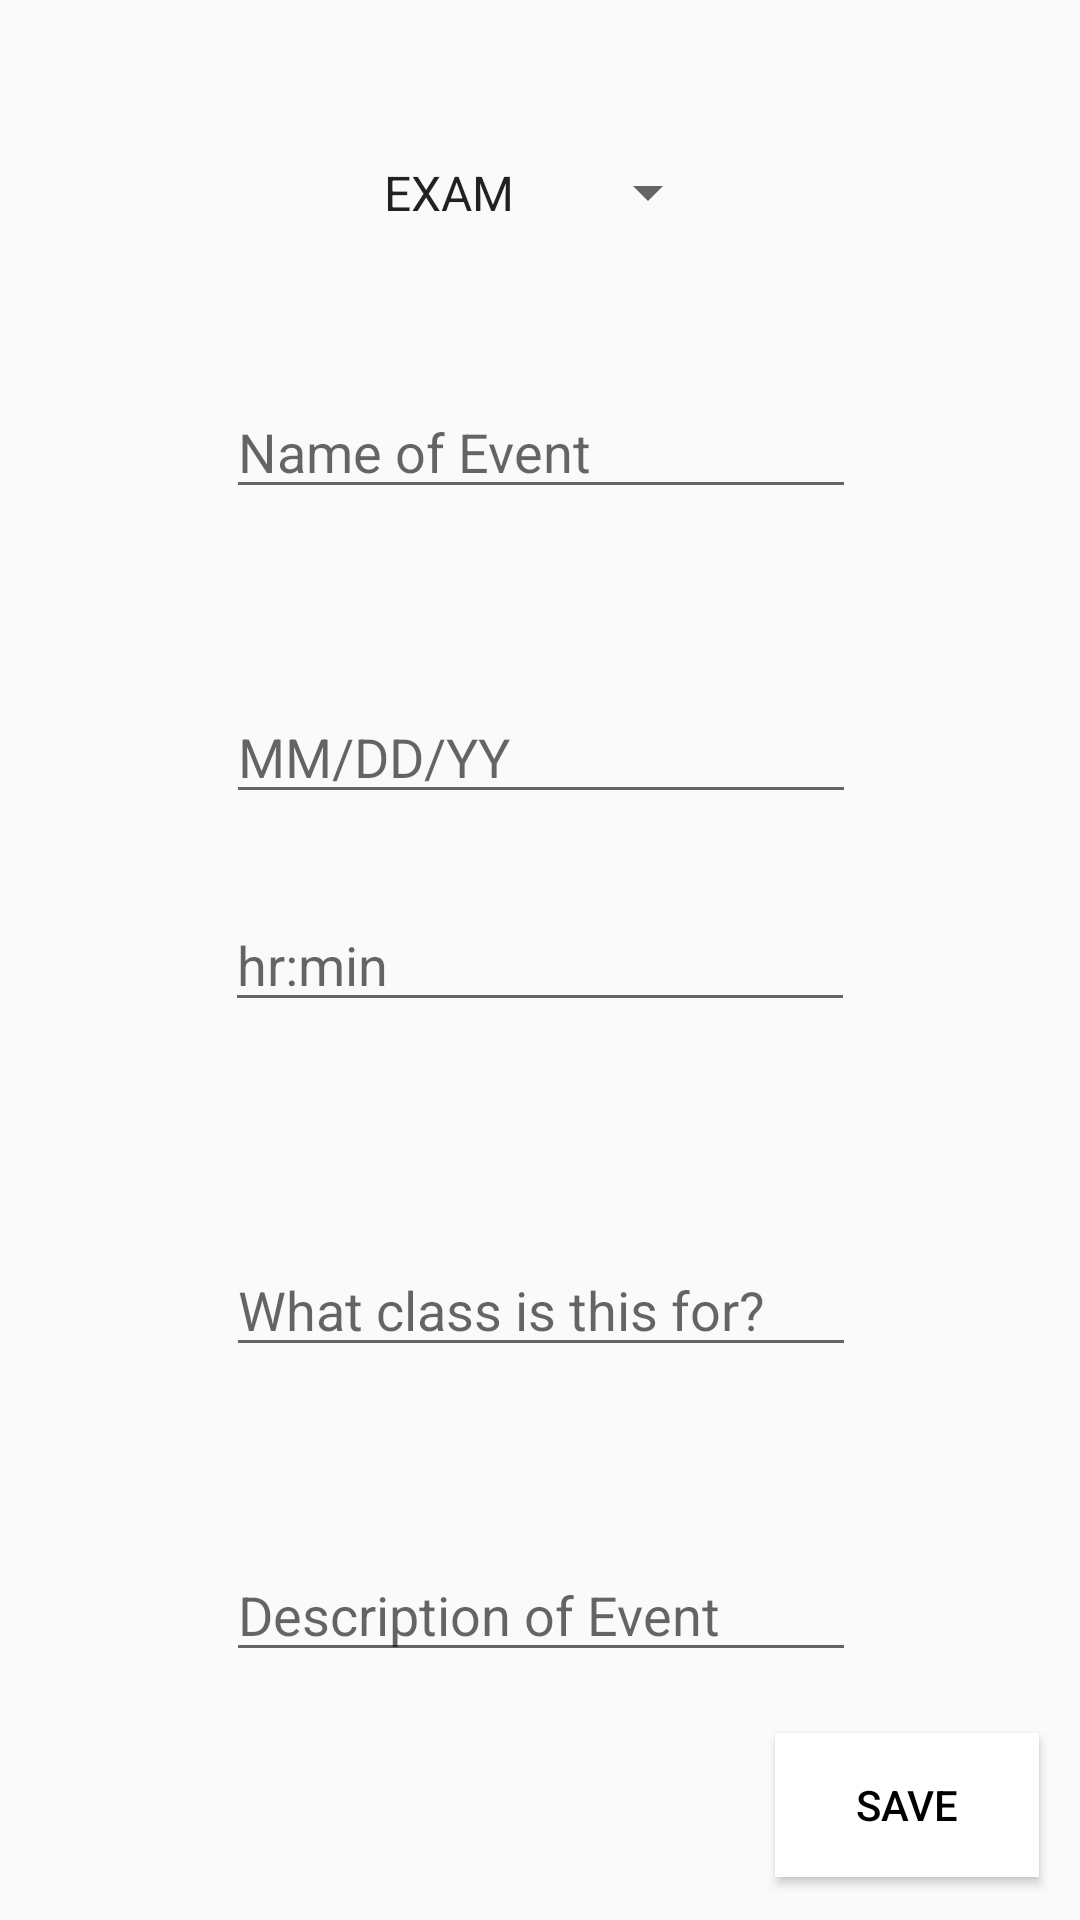

The Android layout XML behind this screen, and the referenced resources:
<!-- AndroidManifest.xml: application theme Theme.SSTSimpleSchedulingTool.PopMe -->
<!-- res/layout/activity_add_event_page.xml -->
<?xml version="1.0" encoding="utf-8"?>
<androidx.constraintlayout.widget.ConstraintLayout xmlns:android="http://schemas.android.com/apk/res/android"
    xmlns:app="http://schemas.android.com/apk/res-auto"
    xmlns:tools="http://schemas.android.com/tools"
    android:layout_width="match_parent"
    android:layout_height="match_parent"
    tools:context=".AddEventPage">

        <Spinner
            android:id="@+id/eventType"
            android:layout_width="120dp"
            android:layout_height="59dp"
            android:entries="@array/eventType_options"
            app:layout_constraintBottom_toTopOf="@+id/eventName"
            app:layout_constraintEnd_toEndOf="parent"
            app:layout_constraintStart_toStartOf="parent"
            app:layout_constraintTop_toTopOf="parent"
            android:enabled = "true"/>

        <EditText
            android:id="@+id/eventName"
            android:layout_width="wrap_content"
            android:layout_height="wrap_content"
            android:ems="10"
            android:hint="Name of Event"
            android:inputType="text"
            app:layout_constraintBottom_toTopOf="@+id/eventDate"
            app:layout_constraintEnd_toEndOf="parent"
            app:layout_constraintHorizontal_bias="0.502"
            app:layout_constraintStart_toStartOf="parent"
            app:layout_constraintTop_toTopOf="parent"
            app:layout_constraintVertical_bias="0.68" />

        <EditText
            android:id="@+id/eventDate"
            android:layout_width="wrap_content"
            android:layout_height="wrap_content"
            android:ems="10"
            android:inputType="date"
            android:hint="MM/DD/YY"
            app:layout_constraintBottom_toBottomOf="parent"
            app:layout_constraintEnd_toEndOf="parent"
            app:layout_constraintHorizontal_bias="0.502"
            app:layout_constraintStart_toStartOf="parent"
            app:layout_constraintTop_toTopOf="parent"
            app:layout_constraintVertical_bias="0.384" />

        <EditText
            android:id="@+id/eventTime"
            android:layout_width="wrap_content"
            android:layout_height="wrap_content"
            android:ems="10"
            android:inputType="time"
            android:hint="hr:min"
            app:layout_constraintBottom_toBottomOf="parent"
            app:layout_constraintEnd_toEndOf="parent"
            app:layout_constraintStart_toStartOf="parent"
            app:layout_constraintTop_toTopOf="parent" />

        <EditText
            android:id="@+id/eventAssociation"
            android:layout_width="wrap_content"
            android:layout_height="wrap_content"
            android:ems="10"
            android:hint="What class is this for?"
            android:inputType="text"
            app:layout_constraintBottom_toBottomOf="parent"
            app:layout_constraintEnd_toEndOf="parent"
            app:layout_constraintHorizontal_bias="0.502"
            app:layout_constraintStart_toStartOf="parent"
            app:layout_constraintTop_toTopOf="parent"
            app:layout_constraintVertical_bias="0.692" />

        <EditText
            android:id="@+id/eventDescription"
            android:layout_width="wrap_content"
            android:layout_height="wrap_content"
            android:ems="10"
            android:hint="Description of Event"
            android:inputType="text"
            app:layout_constraintBottom_toBottomOf="parent"
            app:layout_constraintEnd_toEndOf="parent"
            app:layout_constraintHorizontal_bias="0.502"
            app:layout_constraintStart_toStartOf="parent"
            app:layout_constraintTop_toTopOf="parent"
            app:layout_constraintVertical_bias="0.862" />

        <Button
            android:id="@+id/bSave"
            android:layout_width="wrap_content"
            android:layout_height="wrap_content"
            android:text="Save"
            app:layout_constraintBottom_toBottomOf="parent"
            app:layout_constraintEnd_toEndOf="parent"
            app:layout_constraintHorizontal_bias="0.95"
            app:layout_constraintStart_toStartOf="parent"
            app:layout_constraintTop_toTopOf="parent"
            app:layout_constraintVertical_bias="0.976"
            android:background="@android:color/white"
            android:textColor="@android:color/black"/>


</androidx.constraintlayout.widget.ConstraintLayout>
<!-- resources referenced by this layout -->
<resources>
  <string-array name="eventType_options">
          <item>EXAM</item>
          <item>QUIZ</item>
          <item>HOMEWORK</item>
          <item>STUDY</item>
          <item>LEISURE</item>
          <item>CUSTOM</item>
      </string-array>
  <style name="Theme.SSTSimpleSchedulingTool.PopMe">
          <item name="android:windowIsTranslucent">true</item>
          <item name="android:windowCloseOnTouchOutside">true
          </item> 
      </style>
</resources>
